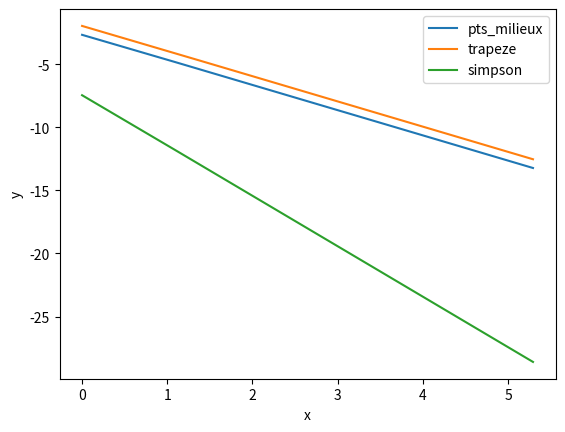

Generate this figure with matplotlib:
import math
import matplotlib.pyplot as plt


def pts_milieux(f, a, b, n):
    inte = 0
    dx = (b-a) / n
    for i in range(n):
        inte += f(a + i * dx + dx / 2)
    inte *= dx
    return inte


def trapeze(f, a, b, n):
    inte = (f(a) + f(b)) * 0.5
    dx = (b - a) / n
    for i in range(1, n):
        inte += f(a + i*dx)
    inte *= dx
    return inte


def simpson(f, a, b, n):
    dx = (b - a) / n
    inte = f(a) + f(b) + 4*f(a + 0.5*dx)
    for i in range(1, n):
        inte += 2 * f(a + i*dx) + 4 *f(a + i*dx + 0.5 * dx)
    inte *= dx / 6
    return inte


def f(x):
    return math.exp(x)


if __name__ == '__main__':
    a, b = 0, 1
    iExact = math.exp(1) - 1
    size = 200
    pts_milieux_res = [pts_milieux(f, a, b, n) for n in range(1, size)]
    trapeze_res = [trapeze(f, a, b, n) for n in range(1, size)]
    simpson_res = [simpson(f, a, b, n) for n in range(1, size)]

    pts_milieux_en = [abs(iExact - pts_milieux_res[i]) for i in range(size - 1)]
    trapeze_en = [abs(iExact - trapeze_res[i]) for i in range(size - 1)]
    simpson_en = [abs(iExact - simpson_res[i]) for i in range(size - 1)]

    for n in range(size - 1):
        print("\n ---------- n =", n, "----------")
        print("pt milieux :", pts_milieux_en[n], pts_milieux_res[n])
        print("trapeze :", trapeze_en[n], trapeze_res[n])
        print("simpson :", simpson_en[n], simpson_res[n])

    x = [math.log(n) for n in range(1, size)]
    y_pts_millieux = [math.log(pts_milieux_en[n]) for n in range(size - 1)]
    y_trapeze = [math.log(trapeze_en[n]) for n in range(size - 1)]
    y_simpson = [math.log(simpson_en[n]) for n in range(size - 1)]

    plt.xlabel('x')
    plt.ylabel('y')

    plt.plot(x, y_pts_millieux, label='pts_milieux')
    plt.plot(x, y_trapeze, label='trapeze')
    plt.plot(x, y_simpson, label='simpson')

    plt.legend()
    plt.savefig("exo1_methodes.png")
